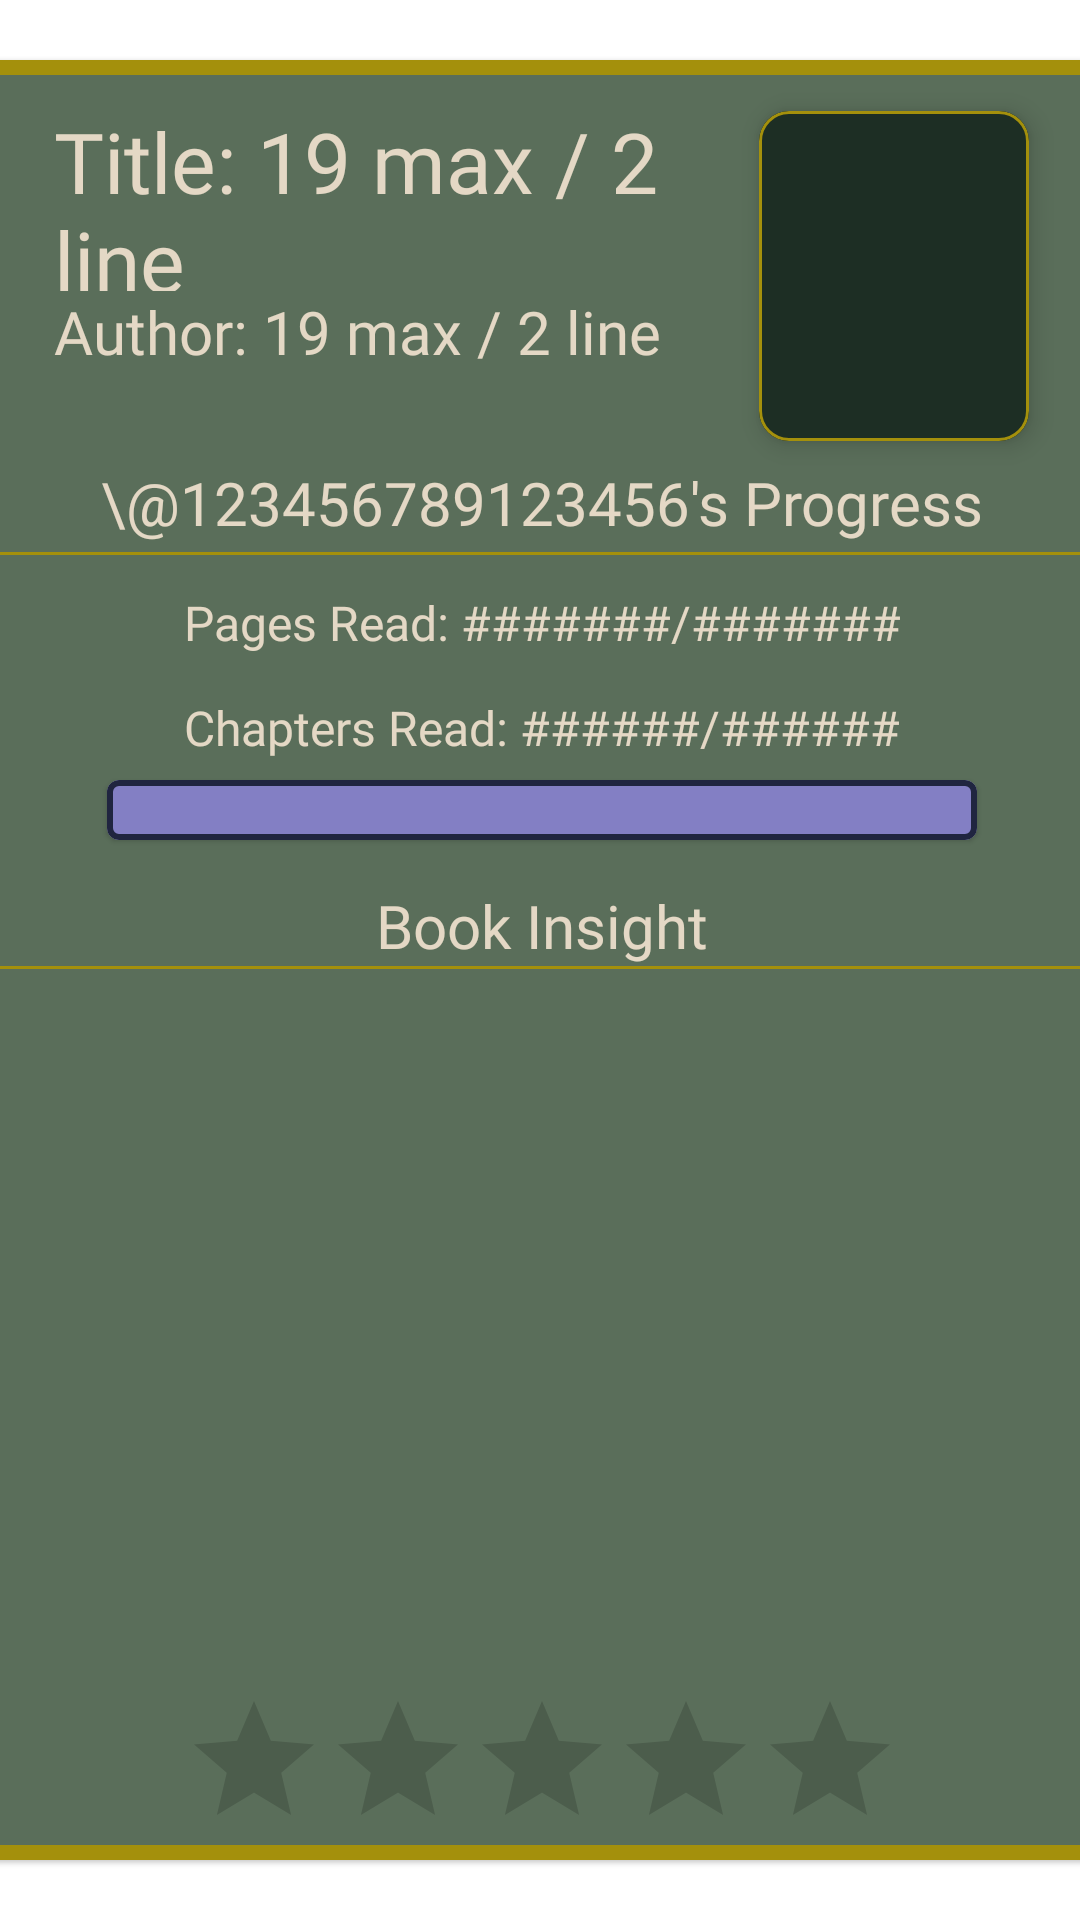

This screen was rendered from an Android layout file. Write that file and the resources it references.
<!-- AndroidManifest.xml: application theme Theme.Cranny -->
<!-- res/layout/fragment_improved_display_feed_book_info.xml -->
<?xml version="1.0" encoding="utf-8"?>
<androidx.constraintlayout.widget.ConstraintLayout xmlns:android="http://schemas.android.com/apk/res/android"
    xmlns:tools="http://schemas.android.com/tools"
    xmlns:app="http://schemas.android.com/apk/res-auto"
    android:layout_width="match_parent"
    android:layout_height="match_parent"
    tools:context=".ImprovedDisplayFeedBookInfoFragment"
    android:id="@+id/Layout">

    <com.google.android.material.card.MaterialCardView
        android:id="@+id/mcvBorder"
        android:layout_width="375dp"
        android:layout_height="600dp"
        android:layout_gravity="center"
        app:cardBackgroundColor="@color/cranny_mid_green"
        app:layout_constraintBottom_toBottomOf="parent"
        app:layout_constraintEnd_toEndOf="parent"
        app:layout_constraintStart_toStartOf="parent"
        app:layout_constraintTop_toTopOf="parent"
        app:strokeColor="@color/cranny_gold"
        app:strokeWidth="5dp">

        <androidx.constraintlayout.widget.ConstraintLayout
            android:layout_width="match_parent"
            android:layout_height="match_parent">

            
            <TextView
                android:id="@+id/tvTitle"
                android:layout_width="220dp"
                android:layout_height="62dp"
                android:layout_marginLeft="25dp"
                android:layout_marginTop="15dp"
                android:fontFamily="@font/lorenta_custom"
                android:text="Title: 19 max / 2 line"
                android:textColor="@color/cranny_bone"
                android:textSize="28dp"
                app:layout_constraintStart_toStartOf="parent"
                app:layout_constraintTop_toTopOf="parent" />

            
            <TextView
                android:id="@+id/tvAuthor"
                android:layout_width="220dp"
                android:layout_height="62dp"
                android:layout_gravity="left"
                android:layout_marginLeft="25dp"
                android:fontFamily="@font/raleway_custom"
                android:text="Author: 19 max / 2 line"
                android:textColor="@color/cranny_bone"
                android:textSize="20dp"
                app:layout_constraintStart_toStartOf="parent"
                app:layout_constraintTop_toBottomOf="@+id/tvTitle" />

            
            <com.google.android.material.card.MaterialCardView
                android:id="@+id/mcvBook"
                android:layout_width="90dp"
                android:layout_height="110dp"
                android:layout_gravity="right"
                android:layout_marginTop="10dp"
                android:layout_marginRight="25dp"
                app:cardBackgroundColor="@color/cranny_mid_green"
                app:cardCornerRadius="10dp"
                app:cardElevation="5dp"
                app:layout_constraintBottom_toTopOf="@+id/tvProgressHeader"
                app:layout_constraintEnd_toEndOf="parent"
                app:layout_constraintTop_toTopOf="parent"
                app:strokeColor="@color/cranny_gold"
                app:strokeWidth="1dp">

                <ImageView
                    android:id="@+id/ivBook"
                    android:layout_width="match_parent"
                    android:layout_height="match_parent"
                    android:background="@color/cranny_dark_green"
                    android:scaleType="fitXY"
                    app:srcCompat="@drawable/logo_mid_green" />

            </com.google.android.material.card.MaterialCardView>

            
            <TextView
                android:id="@+id/tvProgressHeader"
                android:layout_width="wrap_content"
                android:layout_height="wrap_content"
                android:layout_marginBottom="3dp"
                android:fontFamily="@font/raleway_custom"
                android:text="\@123456789123456's Progress"
                android:textColor="@color/cranny_bone"
                android:textSize="20dp"
                app:layout_constraintBottom_toTopOf="@+id/view2"
                app:layout_constraintEnd_toEndOf="parent"
                app:layout_constraintStart_toStartOf="parent" />

            <View
                android:id="@+id/view2"
                android:layout_width="match_parent"
                android:layout_height="1dp"
                android:layout_gravity="bottom"
                android:layout_marginBottom="5dp"
                android:layout_weight="1"
                android:background="@color/cranny_gold"
                app:layout_constraintBottom_toTopOf="@+id/tvProgressPages"
                app:layout_constraintStart_toStartOf="parent" />


            
            <TextView
                android:id="@+id/tvProgressPages"
                android:layout_width="270dp"
                android:layout_height="35dp"
                android:layout_gravity="center"
                android:fontFamily="@font/raleway_custom"
                android:gravity="center"
                android:text="Pages Read: #######/#######"
                android:textColor="@color/cranny_bone"
                android:textSize="16dp"
                app:layout_constraintBottom_toTopOf="@+id/tvProgressChapters"
                app:layout_constraintEnd_toEndOf="parent"
                app:layout_constraintStart_toStartOf="parent" />

            
            <TextView
                android:id="@+id/tvProgressChapters"
                android:layout_width="270dp"
                android:layout_height="35dp"
                android:layout_gravity="center"
                android:layout_marginLeft="25dp"
                android:layout_marginRight="25dp"
                android:fontFamily="@font/raleway_custom"
                android:gravity="center"
                android:text="Chapters Read: ######/######"
                android:textColor="@color/cranny_bone"
                android:textSize="16dp"
                app:layout_constraintBottom_toTopOf="@+id/materialCardView"
                app:layout_constraintEnd_toEndOf="parent"
                app:layout_constraintStart_toStartOf="parent" />

            
            <com.google.android.material.card.MaterialCardView
                android:id="@+id/materialCardView"
                android:layout_width="wrap_content"
                android:layout_height="wrap_content"
                android:layout_gravity="center"
                android:layout_marginBottom="15dp"
                app:cardBackgroundColor="@color/cBookDisplay_progressbar_fill_unfinished"
                app:layout_constraintBottom_toTopOf="@+id/tvInfoHeader"
                app:layout_constraintEnd_toEndOf="parent"
                app:layout_constraintStart_toStartOf="parent"
                app:strokeColor="@color/cBookDisplay_progressbar_stroke"
                app:strokeWidth="2dp">

                
                <ProgressBar
                    android:id="@+id/pbProgress"
                    style="?android:attr/progressBarStyleHorizontal"
                    android:layout_width="290dp"
                    android:layout_height="20dp"
                    android:layout_gravity="center"
                    android:scaleY="4" />

            </com.google.android.material.card.MaterialCardView>

            
            <TextView
                android:id="@+id/tvInfoHeader"
                android:layout_width="wrap_content"
                android:layout_height="wrap_content"
                android:layout_gravity="center"
                android:layout_marginLeft="25dp"
                android:layout_marginRight="25dp"
                android:fontFamily="@font/raleway_custom"
                android:gravity="center"
                android:text="Book Insight"
                android:textColor="@color/cranny_bone"
                android:textSize="20dp"
                app:layout_constraintBottom_toTopOf="@+id/view"
                app:layout_constraintEnd_toEndOf="parent"
                app:layout_constraintStart_toStartOf="parent" />

            <View
                android:id="@+id/view"
                android:layout_width="match_parent"
                android:layout_height="1dp"
                android:layout_gravity="center"
                android:layout_marginBottom="10dp"
                android:background="@color/cranny_gold"
                app:layout_constraintBottom_toTopOf="@+id/rvBookInsight"
                app:layout_constraintEnd_toEndOf="parent"
                app:layout_constraintStart_toStartOf="parent" />

            <androidx.recyclerview.widget.RecyclerView
                android:id="@+id/rvBookInsight"
                android:layout_width="match_parent"
                android:layout_height="230dp"
                android:layout_gravity="bottom"
                android:layout_marginLeft="25dp"
                android:layout_marginRight="25dp"
                app:layout_constraintBottom_toTopOf="@+id/rbRating"
                app:layout_constraintEnd_toEndOf="parent"
                app:layout_constraintStart_toStartOf="parent">

            </androidx.recyclerview.widget.RecyclerView>

            <View
                android:layout_width="match_parent"
                android:layout_height="8dp"
                android:layout_gravity="bottom"
                android:layout_marginLeft="40dp"
                android:layout_marginRight="40dp"
                android:background="@color/cranny_mid_green"
                app:layout_constraintBottom_toBottomOf="@+id/rvBookInsight"
                app:layout_constraintEnd_toEndOf="parent"
                app:layout_constraintStart_toStartOf="parent" />

            <RatingBar
                android:id="@+id/rbRating"
                android:layout_width="wrap_content"
                android:layout_height="wrap_content"
                android:isIndicator="true"
                android:progressTint="@color/cranny_purple"
                app:layout_constraintBottom_toBottomOf="parent"
                app:layout_constraintEnd_toEndOf="parent"
                app:layout_constraintStart_toStartOf="parent">

            </RatingBar>

        </androidx.constraintlayout.widget.ConstraintLayout>


    </com.google.android.material.card.MaterialCardView>

</androidx.constraintlayout.widget.ConstraintLayout>
<!-- resources referenced by this layout -->
<resources>
  <color name="cBookDisplay_progressbar_fill_unfinished">#9B97E8</color>
  <color name="cBookDisplay_progressbar_stroke">#202540</color>
  <color name="cranny_bone">#E4D8C5</color>
  <color name="cranny_dark_green">#1D2E24</color>
  <color name="cranny_gold">#a4900c</color>
  <color name="cranny_mid_green">#5a6e5a</color>
  <color name="cranny_purple">#5E4173</color>
  <style name="Theme.Cranny" parent="Theme.MaterialComponents.DayNight.NoActionBar">
          
          <item name="colorPrimary">@color/cranny_mid_green</item>
          <item name="colorPrimaryVariant">@color/cranny_mid_green</item>
          <item name="colorOnPrimary">@color/cranny_gold</item>
          
          <item name="colorSecondary">@color/cranny_purple</item>
          <item name="colorSecondaryVariant">@color/cranny_purple</item>
          <item name="colorOnSecondary">@color/cranny_gold</item>
          
          <item name="android:statusBarColor">@color/cranny_mid_green</item>
          
      </style>
</resources>
